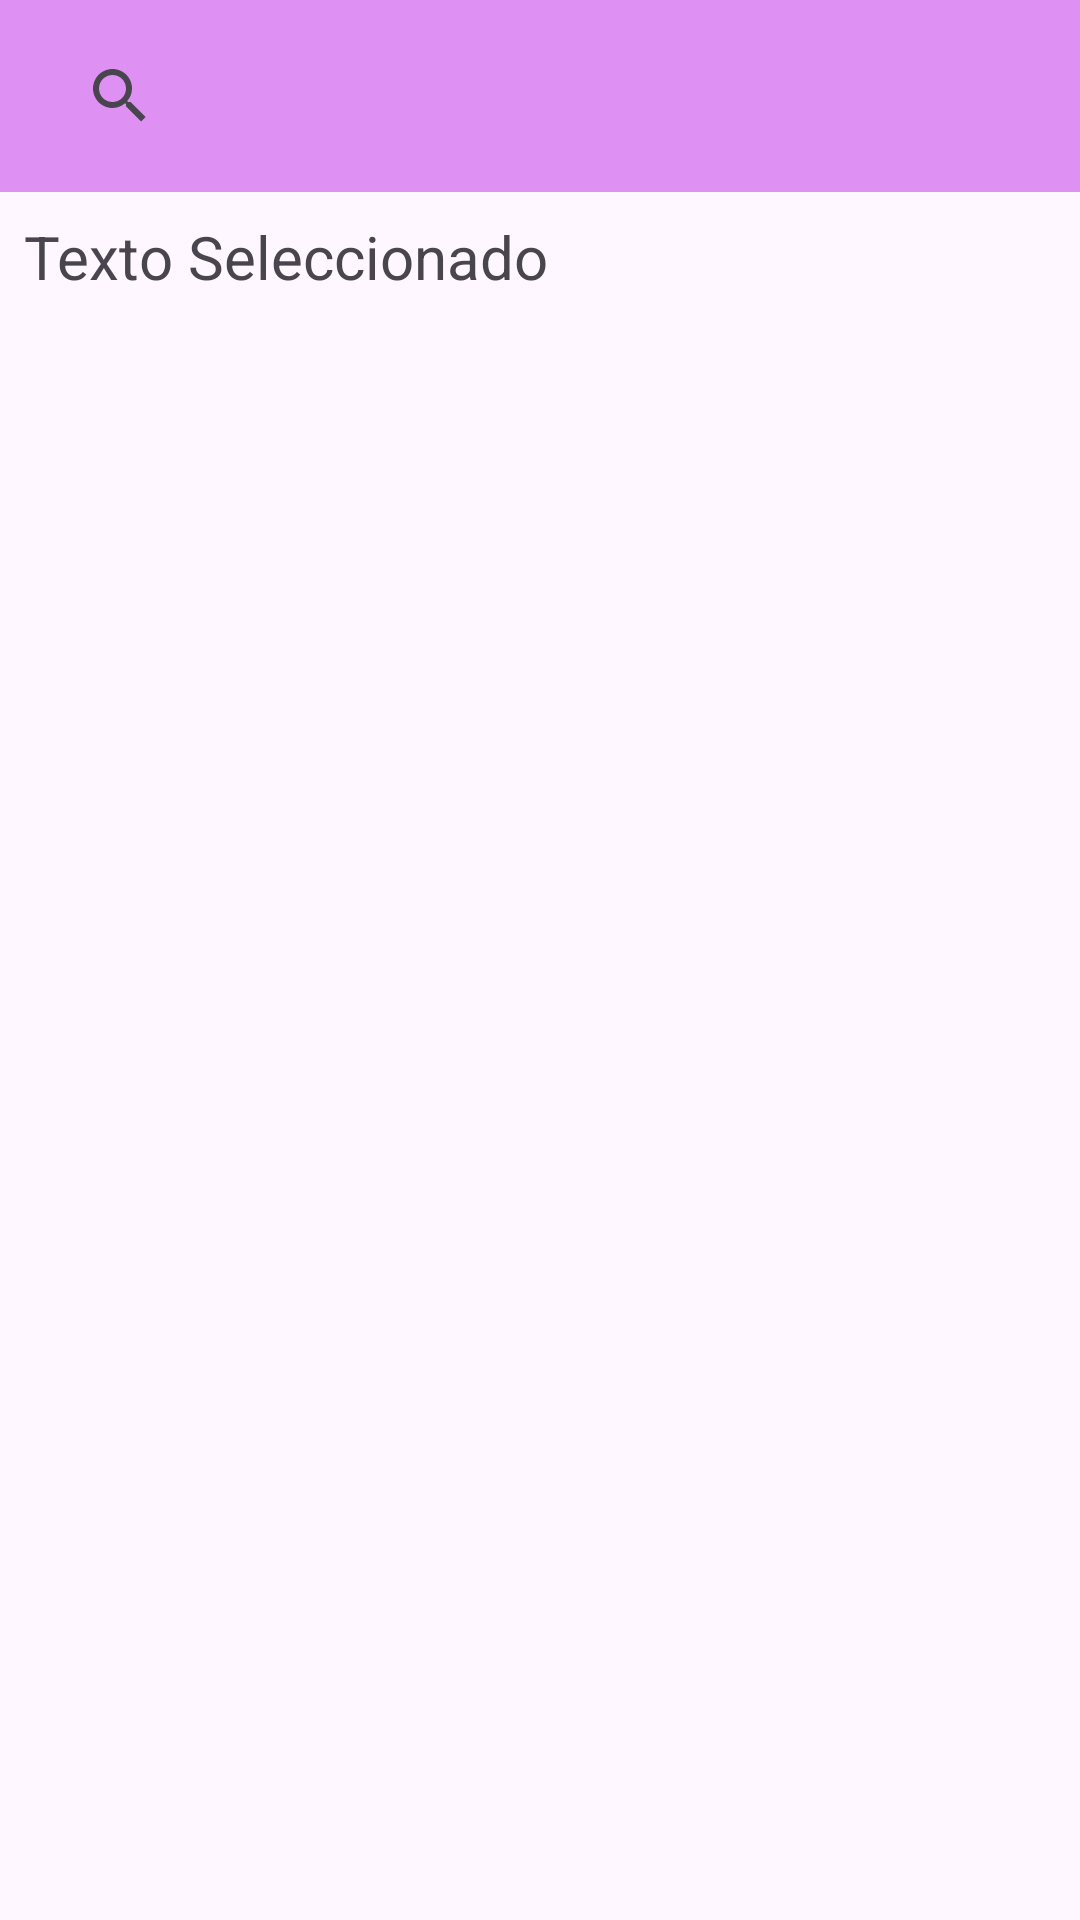

Reconstruct the res/layout file that produces this screen, plus the resources it refers to.
<!-- AndroidManifest.xml: application theme Theme.Sanchez_Luis_R4_U2 -->
<!-- res/layout/activity_main.xml -->
<?xml version="1.0" encoding="utf-8"?>
<androidx.constraintlayout.widget.ConstraintLayout xmlns:android="http://schemas.android.com/apk/res/android"
    xmlns:app="http://schemas.android.com/apk/res-auto"
    xmlns:tools="http://schemas.android.com/tools"
    android:layout_width="match_parent"
    android:layout_height="match_parent"
    tools:context=".MainActivity">

    <androidx.appcompat.widget.Toolbar

        android:id="@+id/toolbar"
        android:layout_width="match_parent"
        android:layout_height="?attr/actionBarSize"
        android:background="#DE91F3"
        app:layout_constraintEnd_toEndOf="parent"
        app:layout_constraintStart_toStartOf="parent"
        tools:ignore="MissingConstraints"
        tools:layout_editor_absoluteY="0dp">

        <SearchView
            android:id="@+id/buscarRestaurant"
            android:layout_width="wrap_content"
            android:layout_height="match_parent"
            app:layout_constraintBottom_toBottomOf="@+id/toolbar"
            app:layout_constraintEnd_toEndOf="@+id/toolbar"
            app:layout_constraintTop_toTopOf="parent" />

    </androidx.appcompat.widget.Toolbar>

    <ListView
        android:id="@+id/listView"
        android:layout_width="match_parent"
        android:layout_height="0dp"
        app:layout_constraintBottom_toBottomOf="parent"
        app:layout_constraintTop_toBottomOf="@+id/textView"
        app:layout_constraintVertical_bias="1.0"
        tools:layout_editor_absoluteX="66dp" />

    <TextView
        android:id="@+id/textView"
        android:layout_width="wrap_content"
        android:layout_height="wrap_content"
        android:text="@string/texto_seleccionado"
        android:layout_margin="8dp"
        android:textSize="20sp"
        app:layout_constraintStart_toStartOf="parent"
        app:layout_constraintTop_toBottomOf="@+id/toolbar" />



</androidx.constraintlayout.widget.ConstraintLayout>
<!-- resources referenced by this layout -->
<resources>
  <string name="texto_seleccionado">Texto Seleccionado</string>
  <style name="Theme.Sanchez_Luis_R4_U2" parent="Base.Theme.Sanchez_Luis_R4_U2" />
  <style name="Base.Theme.Sanchez_Luis_R4_U2" parent="Theme.Material3.DayNight.NoActionBar">
          
          
      </style>
</resources>
